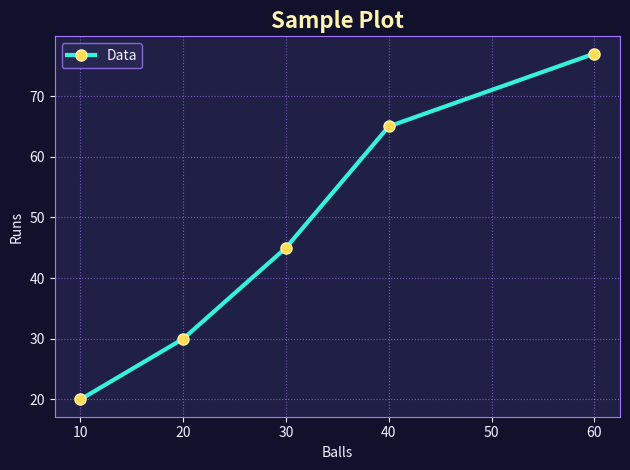

This figure's Python source:
import matplotlib.pyplot as plt  # type: ignore

balls = [10, 20, 30, 40, 60]
runs = [20, 30, 45, 65, 77]

fig, ax = plt.subplots(facecolor="#11112b")
ax.set_facecolor("#202047")
ax.plot(
    balls,
    runs,
    color="#35f2dc",
    marker="o",
    markersize=8,
    markerfacecolor="#ffdc55",
    markeredgecolor="#fff3b0",
    linewidth=3,
    label="Data",
)
ax.set_title("Sample Plot", color="#fff3b0", fontsize=16, fontweight="bold")
ax.set_xlabel("Balls", color="#f4f0ff")
ax.set_ylabel("Runs", color="#f4f0ff")
ax.tick_params(colors="#f4f0ff")
ax.grid(color="#a477ff", linestyle=":", linewidth=0.8, alpha=0.65)
for spine in ax.spines.values():
    spine.set_color("#a477ff")
ax.legend(facecolor="#292955", edgecolor="#a477ff", labelcolor="#f4f0ff")
fig.tight_layout()
plt.show()
